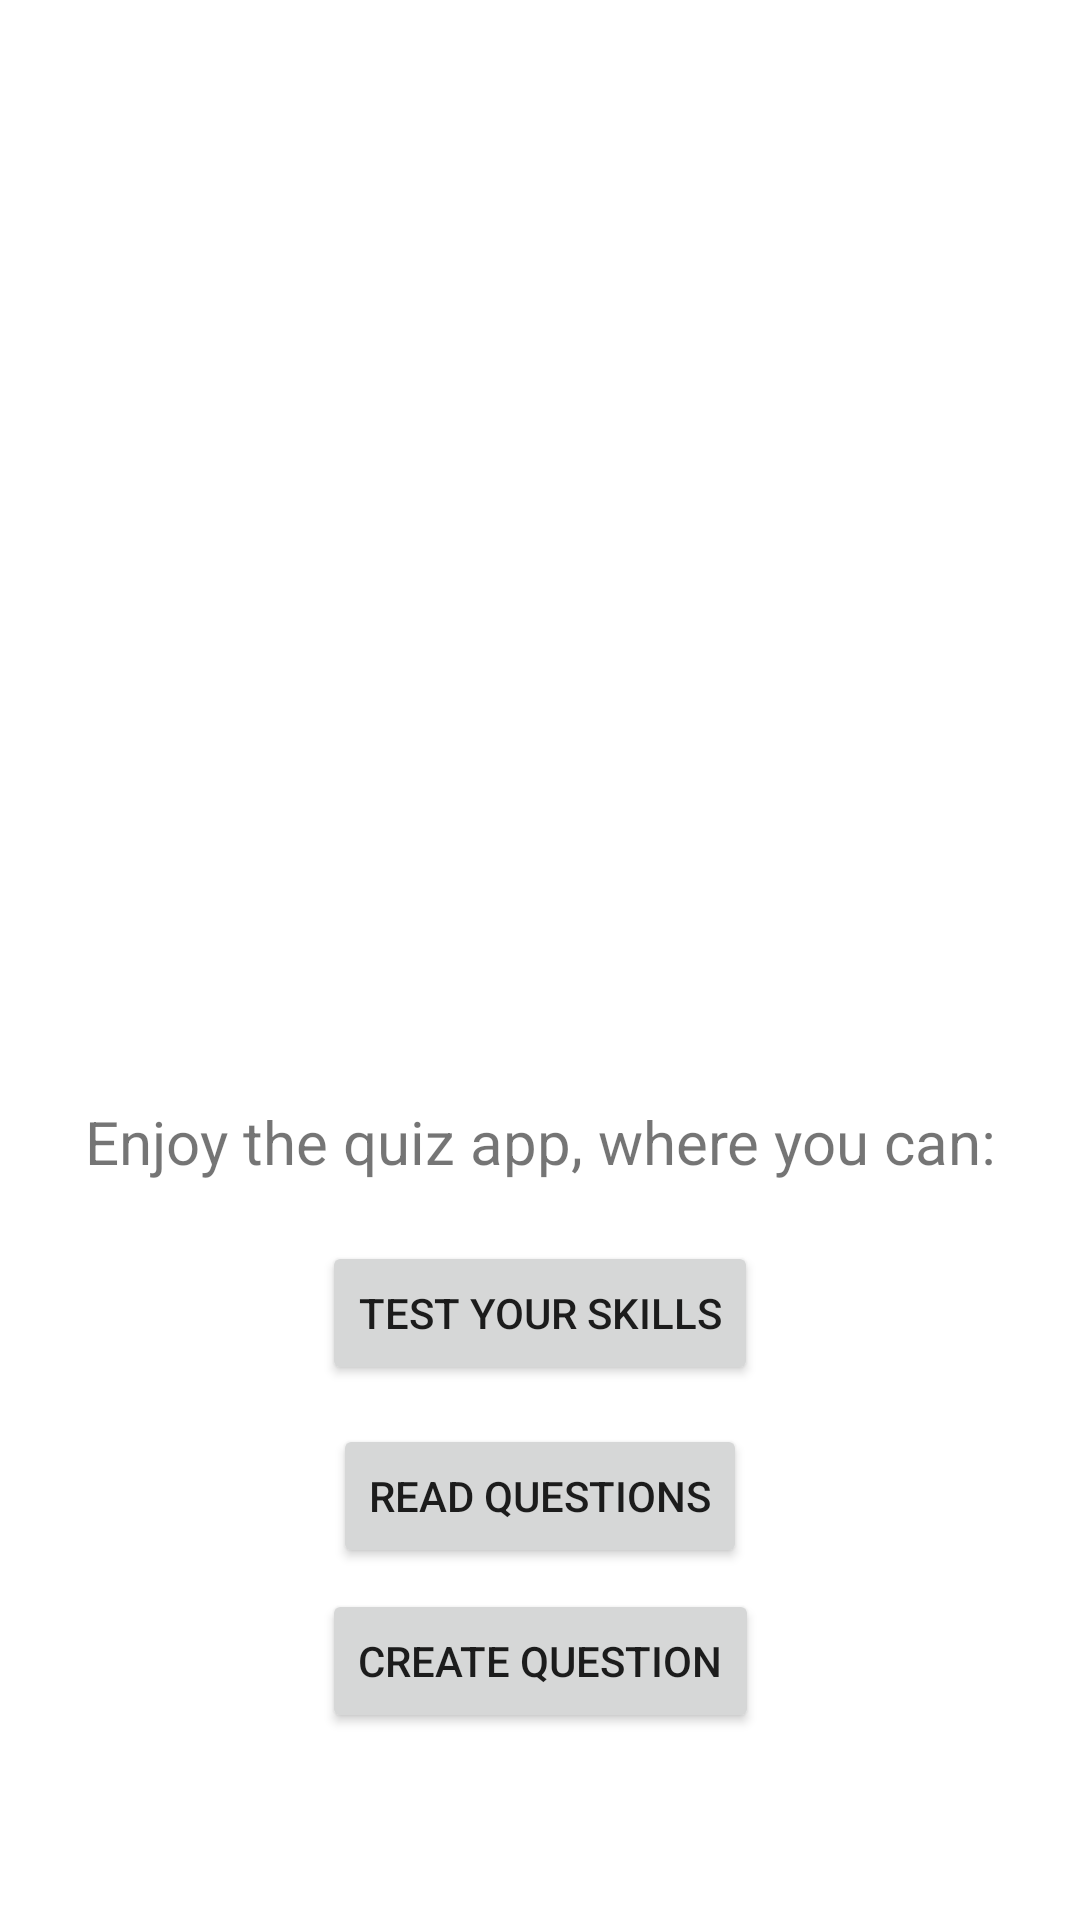

Layout XML and referenced resources for this Android screen:
<!-- AndroidManifest.xml: application theme Theme.Quiz -->
<!-- res/layout/fragment_home.xml -->
<?xml version="1.0" encoding="utf-8"?>
<androidx.constraintlayout.widget.ConstraintLayout
    xmlns:android="http://schemas.android.com/apk/res/android"
    xmlns:app="http://schemas.android.com/apk/res-auto"
    xmlns:tools="http://schemas.android.com/tools"
    android:layout_width="match_parent"
    android:layout_height="match_parent"
    tools:context=".fragment.HomeFragment">

    <ImageView
        android:id="@+id/imageView"
        android:layout_width="121dp"
        android:layout_height="170dp"
        app:layout_constraintBottom_toBottomOf="parent"
        app:layout_constraintLeft_toLeftOf="parent"
        app:layout_constraintRight_toRightOf="parent"
        app:layout_constraintTop_toTopOf="parent"
        app:layout_constraintVertical_bias="0.224"
        tools:src="@drawable/ic_baseline_device_unknown_24" />

    <TextView
        android:id="@+id/homeTextView"
        android:layout_width="wrap_content"
        android:layout_height="wrap_content"
        android:text="Enjoy the quiz app, where you can:"
        android:textSize="20dp"
        app:layout_constraintBottom_toBottomOf="parent"
        app:layout_constraintLeft_toLeftOf="parent"
        app:layout_constraintRight_toRightOf="parent"
        app:layout_constraintTop_toBottomOf="@id/imageView"
        app:layout_constraintVertical_bias="0.271" />

    <Button
        android:id="@+id/homeButton1"
        android:layout_width="wrap_content"
        android:layout_height="wrap_content"
        android:text="Test your skills"
        app:layout_constraintBottom_toBottomOf="parent"
        app:layout_constraintLeft_toLeftOf="parent"
        app:layout_constraintRight_toRightOf="parent"
        app:layout_constraintTop_toBottomOf="@id/homeTextView"
        app:layout_constraintVertical_bias="0.1" />

    <Button
        android:id="@+id/homeButton2"
        android:layout_width="wrap_content"
        android:layout_height="wrap_content"
        android:text="Read questions"
        app:layout_constraintBottom_toBottomOf="parent"
        app:layout_constraintLeft_toLeftOf="parent"
        app:layout_constraintRight_toRightOf="parent"
        app:layout_constraintTop_toBottomOf="@id/homeButton1"
        app:layout_constraintVertical_bias="0.1" />

    <Button
        android:id="@+id/homeButton3"
        android:layout_width="wrap_content"
        android:layout_height="wrap_content"
        android:text="Create question"
        app:layout_constraintBottom_toBottomOf="parent"
        app:layout_constraintLeft_toLeftOf="parent"
        app:layout_constraintRight_toRightOf="parent"
        app:layout_constraintTop_toBottomOf="@id/homeButton2"
        app:layout_constraintVertical_bias="0.1" />

</androidx.constraintlayout.widget.ConstraintLayout>
<!-- resources referenced by this layout -->
<resources>
  <style name="Theme.Quiz" parent="Theme.MaterialComponents.DayNight.DarkActionBar">
          
          <item name="colorPrimary">@color/teal_200</item>
          <item name="colorPrimaryVariant">@color/teal_200</item>
          <item name="colorOnPrimary">@color/white</item>
          
          <item name="colorSecondary">@color/teal_200</item>
          <item name="colorSecondaryVariant">@color/teal_700</item>
          <item name="colorOnSecondary">@color/black</item>
          
          <item name="android:statusBarColor" tools:targetApi="l">?attr/colorPrimaryVariant</item>
          
      </style>
  <!-- not gathered from this repository: default colours our renderer supplied (Android Studio template values) -->
  <color name="teal_200">#FF03DAC5</color>
  <color name="teal_700">#FF018786</color>
  <color name="black">#FF000000</color>
  <color name="white">#FFFFFFFF</color>
</resources>
